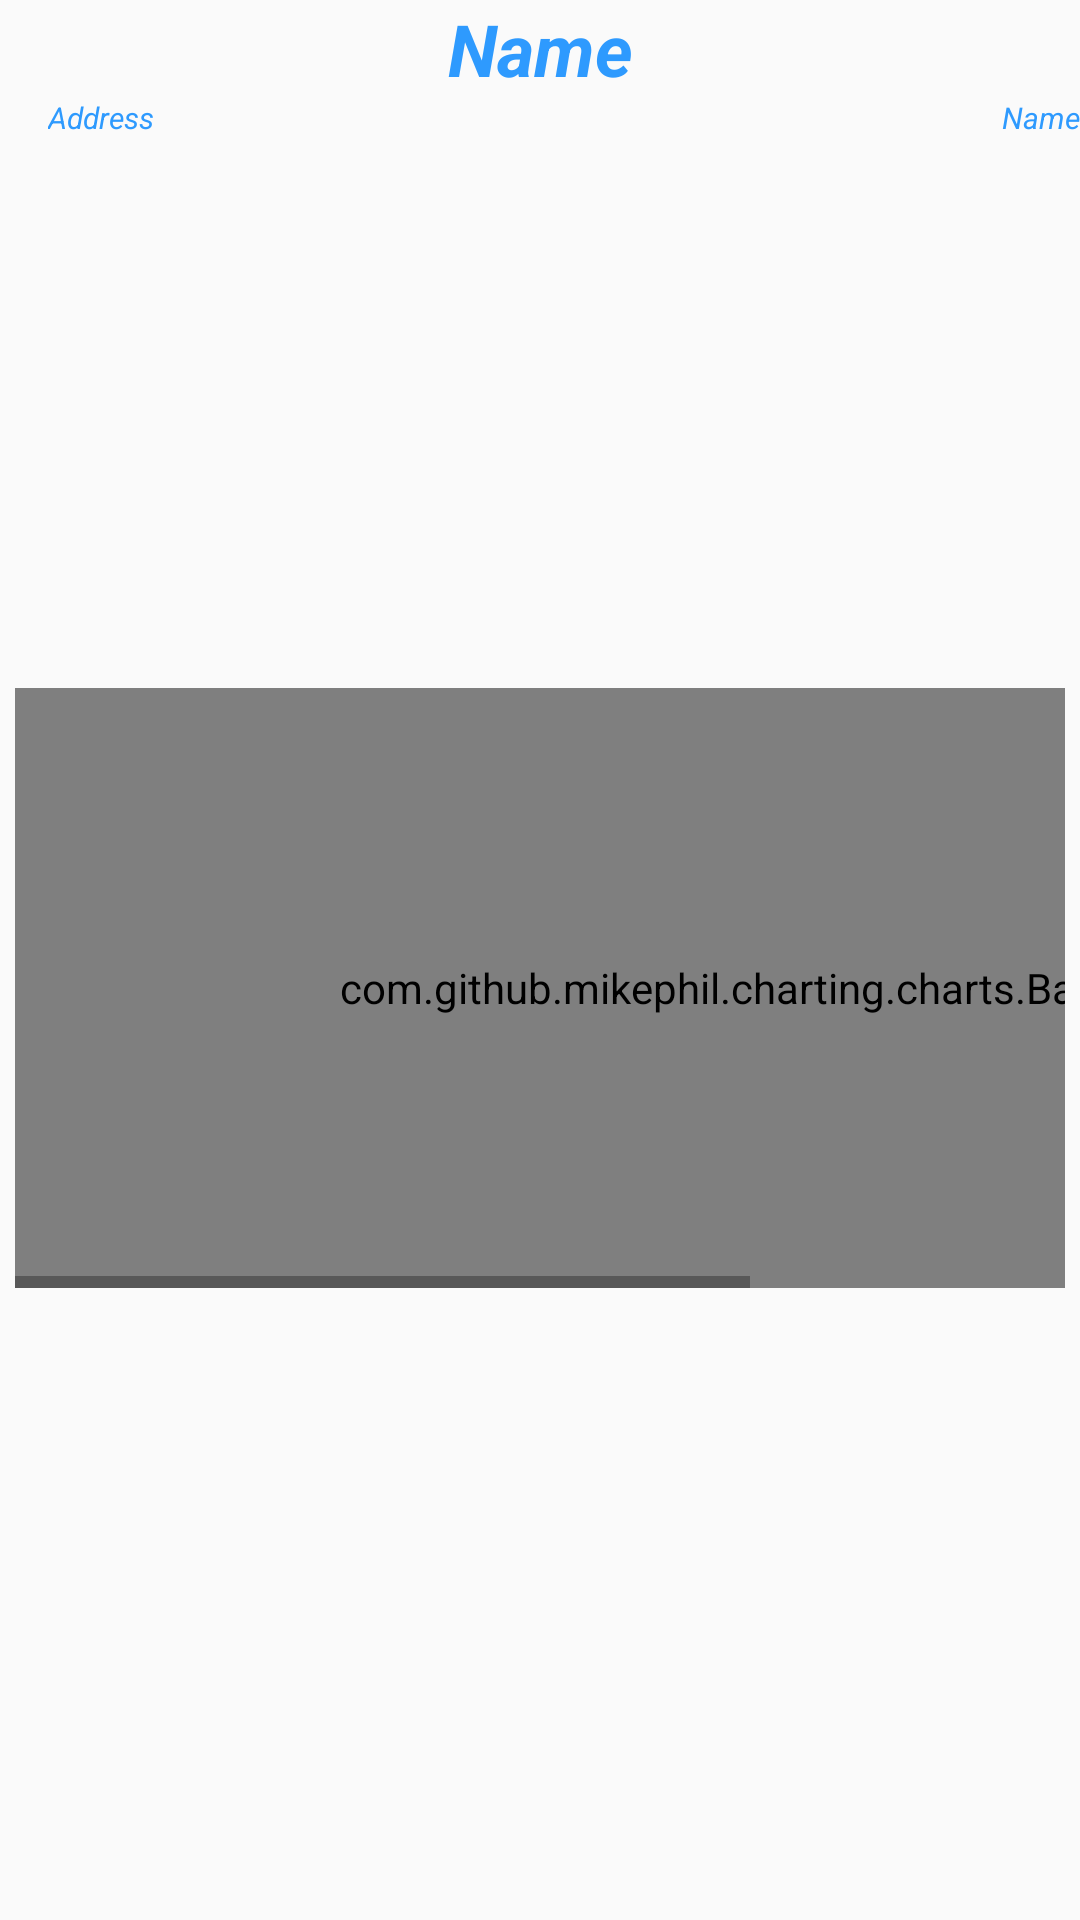

Produce the Android XML layout that renders to this screen, including the resource entries it uses.
<!-- AndroidManifest.xml: application theme AppTheme -->
<!-- res/layout/fragment_gym_traffic.xml -->
<RelativeLayout xmlns:android="http://schemas.android.com/apk/res/android"
    xmlns:tools="http://schemas.android.com/tools"
    android:layout_width="fill_parent"
    android:layout_height="fill_parent"
    android:orientation="vertical"
    android:weightSum="4"
    tools:context="com.gymtime.kalyank.gymtime.GymTrafficFragment">

    <TextView
        android:id="@+id/gymName"
        style="@style/GymTimeLabelBig"
        android:layout_width="match_parent"
        android:layout_height="wrap_content"
        android:layout_alignParentTop="true"
        android:gravity="center"
        android:text="Name" />


    <LinearLayout
        android:id="@+id/directions"
        android:layout_width="match_parent"
        android:layout_height="wrap_content"
        android:layout_below="@id/gymName"
        android:gravity="bottom"
        android:orientation="horizontal"
        android:paddingLeft="16dp">

        <TextView
            android:id="@+id/gymAddress"
            android:layout_width="wrap_content"
            android:layout_height="wrap_content"
            android:gravity="left"
            android:text="Address"
            android:textColor="@color/colorAccent"
            android:textSize="10sp"
            android:textStyle="italic" />

        <TextView
            android:id="@+id/gymDistance"
            android:layout_width="match_parent"
            android:layout_height="wrap_content"
            android:gravity="right"
            android:text="Name"
            android:textColor="@color/colorAccent"
            android:textSize="10sp"
            android:textStyle="italic" />
    </LinearLayout>

    <LinearLayout
        android:id="@+id/trafficLayout"
        android:layout_width="match_parent"
        android:layout_height="wrap_content"
        android:layout_centerInParent="true"
        android:orientation="horizontal">

        

        

        
        
        
        
        
        
        

        

        <HorizontalScrollView
            android:layout_width="match_parent"
            android:layout_height="wrap_content"
            android:layout_marginLeft="5dp"
            android:layout_marginRight="5dp"
            android:fillViewport="true"
            >

            <LinearLayout
                android:layout_width="match_parent"
                android:layout_height="wrap_content"
                android:orientation="vertical">

                <TextView
                    android:layout_width="500dp"
                    android:layout_height="match_parent" />

                <com.github.mikephil.charting.charts.BarChart
                    android:id="@+id/trafficChart"
                    android:layout_width="match_parent"
                    android:layout_height="200dp" />

            </LinearLayout>

        </HorizontalScrollView>
    </LinearLayout>

    <LinearLayout
        android:id="@+id/trafficButtonsLayout"
        android:layout_width="wrap_content"
        android:layout_height="wrap_content"
        android:layout_alignParentBottom="true"
        android:layout_centerHorizontal="true"
        android:orientation="horizontal">


        <FrameLayout
            android:id="@+id/favorite_button_traffic"
            android:name="layout.FavoriteButtonFragment"
            android:layout_width="wrap_content"
            android:layout_height="wrap_content" />
    </LinearLayout>

</RelativeLayout>
<!-- resources referenced by this layout -->
<resources>
  <color name="colorAccent">#2E9AFE</color>
  <string name="traffic_label">Traffic</string>
  <style name="GymTimeLabelBig" parent="@android:style/TextAppearance.Widget.TextView">
          <item name="android:textColor">@color/colorAccent</item>
          <item name="android:textStyle">bold|italic</item>
          <item name="android:textSize">24sp</item>
          <item name="android:layout_gravity">bottom</item>
      </style>
  <style name="GymTrafficBar" parent="android:attr/ratingBarStyleIndicator">
          <item name="android:progressDrawable">@drawable/gym_trafficbar_full</item>
          <item name="android:minHeight">50dip</item>
          <item name="android:maxHeight">50dip</item>
      </style>
  <style name="AppTheme" parent="Theme.AppCompat.Light.DarkActionBar">
          
          <item name="colorPrimary">@color/colorPrimary</item>
          <item name="colorPrimaryDark">@color/colorPrimaryDark</item>
          <item name="colorAccent">@color/colorAccent</item>
      </style>
  <!-- drawable gym_trafficbar_full (drawable) -->
  <?xml version="1.0" encoding="utf-8"?>
  <layer-list xmlns:android="http://schemas.android.com/apk/res/android">
      <item android:id="@android:id/background"
          android:drawable="@drawable/traffic_empty" />
      <item android:id="@android:id/secondaryProgress"
          android:drawable="@drawable/traffic_empty" />
      <item android:id="@android:id/progress"
          android:drawable="@drawable/traffic_full" />
  </layer-list>
  <color name="colorPrimary">#000000</color>
  <color name="colorPrimaryDark">#26272F</color>
  <!-- drawable traffic_empty: jpg bitmap (drawable, 1012 bytes) -->
  <!-- drawable traffic_full: jpg bitmap (drawable, 1340 bytes) -->
</resources>
